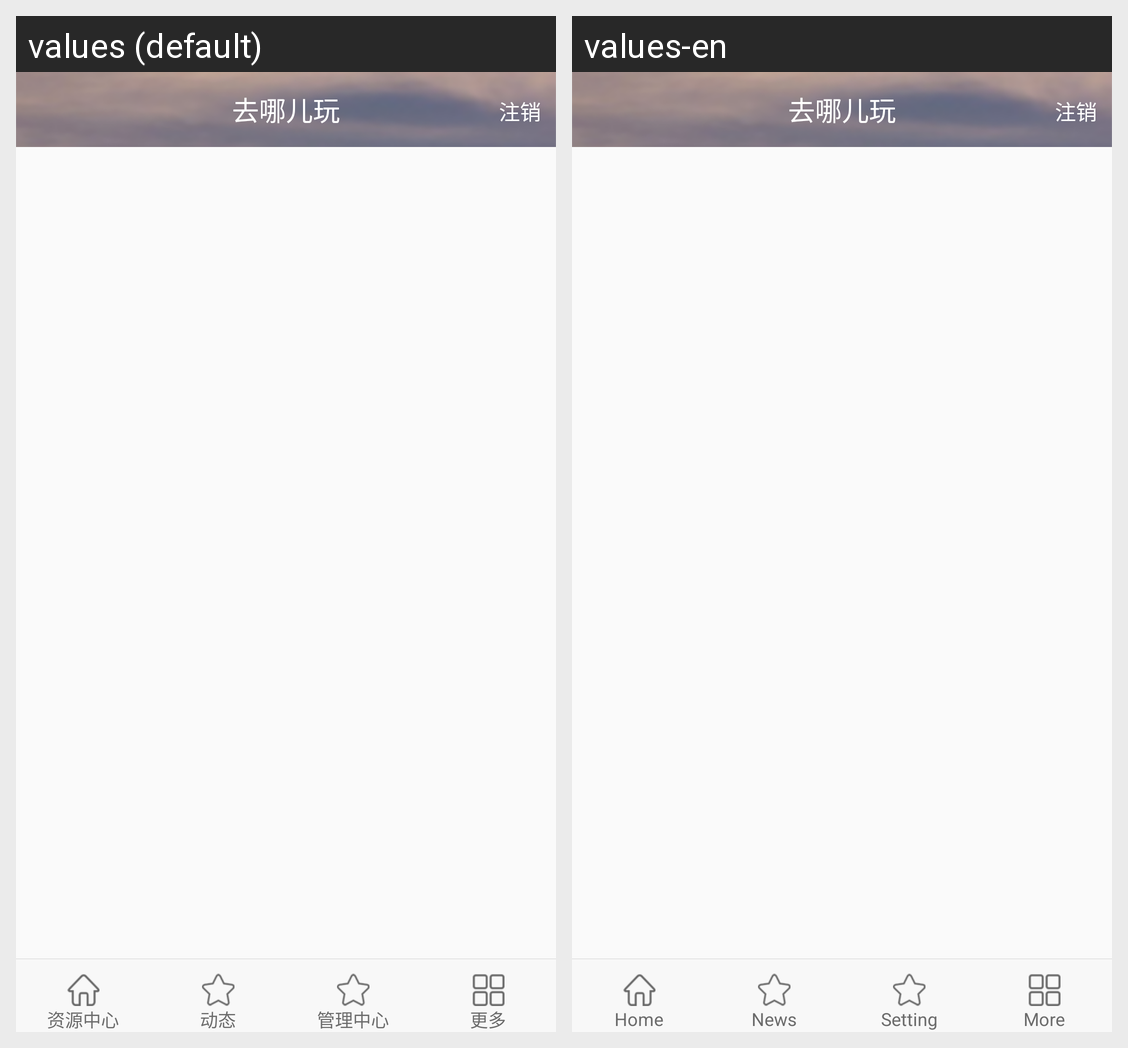

For this localized Android screen grid, give each drawn string resource with its value in every locale shown.
Android screen res/layout/main.xml rendered under 2 locales, left to right: values (default), values-en. Device: Nexus 5 (rendered at 1080×1920; each locale shown at half size, 540×960, under a caption strip naming it); theme AppTheme.
Strings drawn on this screen, with the default value and each locale's value (text and hints the layout hard-codes, and strings that could not be matched under every locale, appear in the picture but are not listed):

hoem_nav_title
  values: 去哪儿玩
  values-en: 去哪儿玩

tabbar_item_home
  values: 资源中心
  values-en: Home

tabbar_item_news
  values: 动态
  values-en: News

tabbar_item_setting
  values: 管理中心
  values-en: Setting

tabbar_item_more
  values: 更多
  values-en: More
